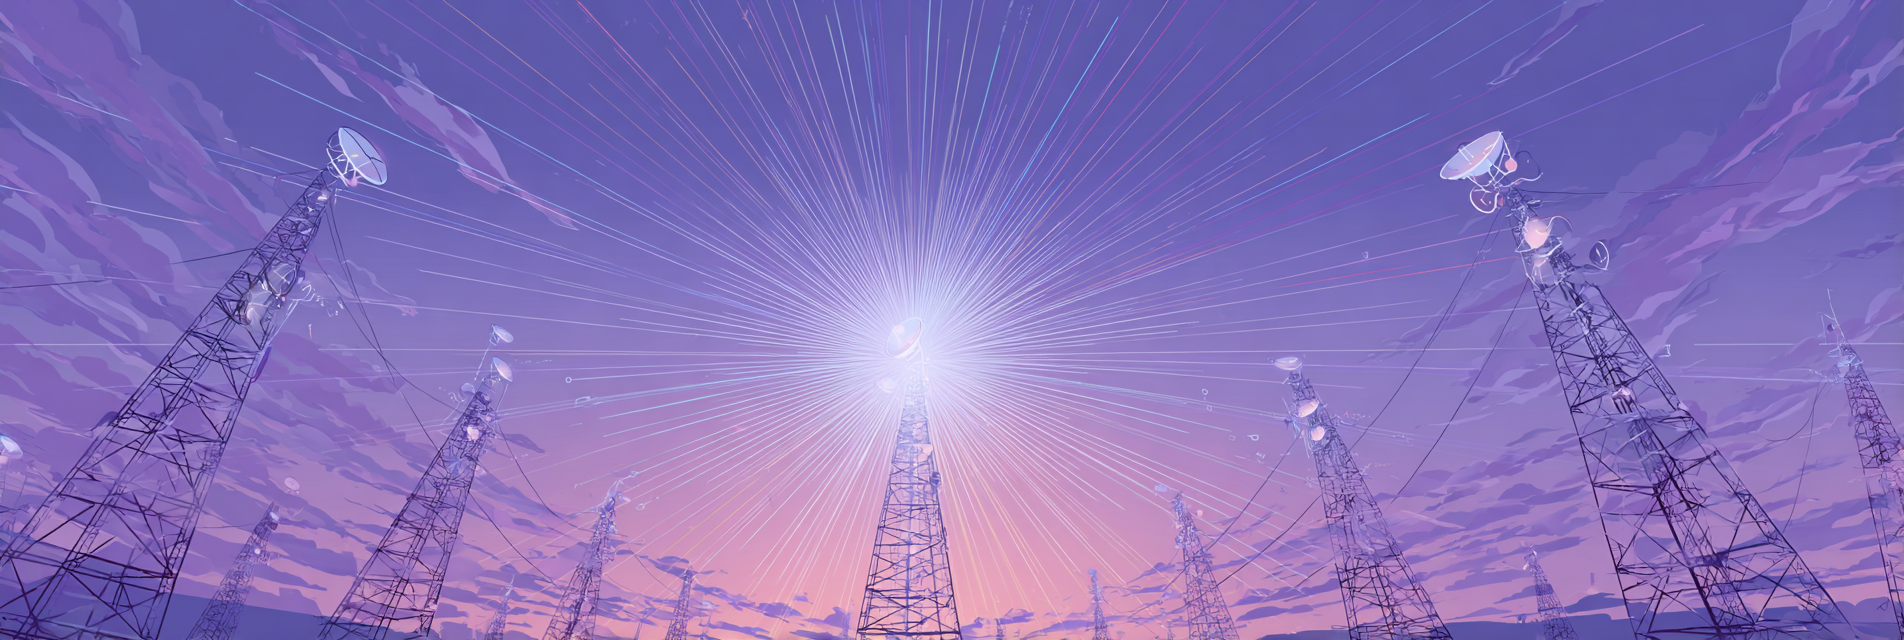
Generation parameters embedded in this image by Midjourney (PNG 'Description' text chunk):
a banner showing a central glowing hub broadcasting messages to multiple relay towers on the horizon, purple gradient sky (#667eea to #764ba2), stylized relay servers connected by light beams, modern illustrative style, clear visual narrative of message distribution, professional tech illustration --ar 3:1 --v 7 Job ID: f214b3cd-1061-4777-b667-6b07761542e9